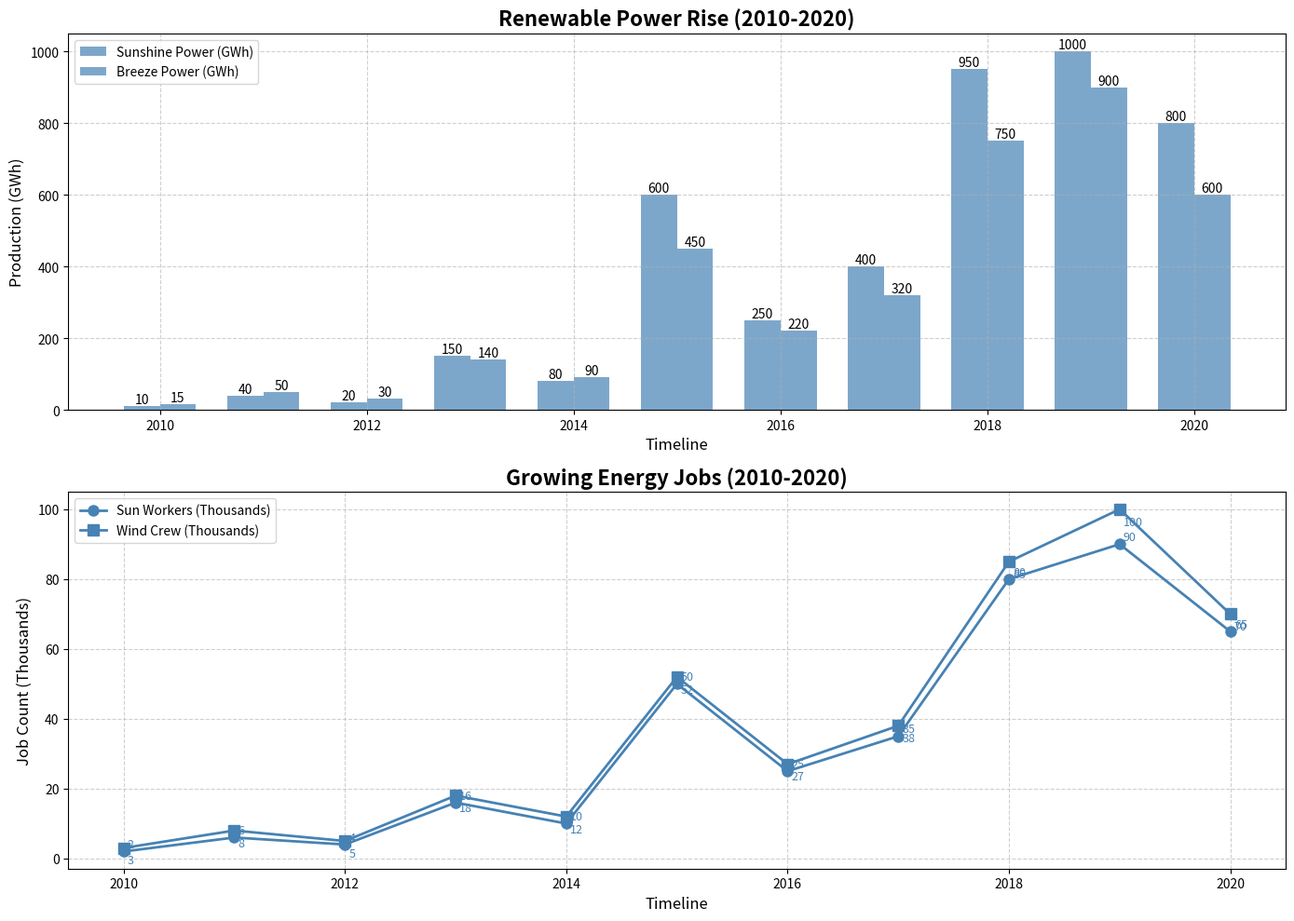

Generate this figure with matplotlib:
import matplotlib.pyplot as plt
import numpy as np

years = np.arange(2010, 2021)
solar_energy = np.array([10, 40, 20, 150, 80, 600, 250, 400, 950, 1000, 800])
wind_energy = np.array([15, 50, 30, 140, 90, 450, 220, 320, 750, 900, 600])
solar_workforce = np.array([2, 6, 4, 16, 10, 50, 25, 35, 80, 90, 65])
wind_workforce = np.array([3, 8, 5, 18, 12, 52, 27, 38, 85, 100, 70])

fig, (ax1, ax2) = plt.subplots(2, 1, figsize=(14, 10))

bar_width = 0.35
bar1 = ax1.bar(years - bar_width/2, solar_energy, bar_width, label='Sunshine Power (GWh)', color='steelblue', alpha=0.7)
bar2 = ax1.bar(years + bar_width/2, wind_energy, bar_width, label='Breeze Power (GWh)', color='steelblue', alpha=0.7)

for bar in bar1:
    height = bar.get_height()
    ax1.text(bar.get_x() + bar.get_width()/2.0, height, f'{height}', ha='center', va='bottom')
for bar in bar2:
    height = bar.get_height()
    ax1.text(bar.get_x() + bar.get_width()/2.0, height, f'{height}', ha='center', va='bottom')

ax2.plot(years, solar_workforce, '-o', label='Sun Workers (Thousands)', color='steelblue', linewidth=2, markersize=8)
ax2.plot(years, wind_workforce, '-s', label='Wind Crew (Thousands)', color='steelblue', linewidth=2, markersize=8)

for x, y in zip(years, solar_workforce):
    ax2.annotate(f'{y}', xy=(x, y), xytext=(3, 3), textcoords='offset points', fontsize=9, color='steelblue')
for x, y in zip(years, wind_workforce):
    ax2.annotate(f'{y}', xy=(x, y), xytext=(3, -12), textcoords='offset points', fontsize=9, color='steelblue')

ax1.set_title("Renewable Power Rise (2010-2020)", fontsize=16, fontweight='bold')
ax1.set_xlabel("Timeline", fontsize=12)
ax1.set_ylabel("Production (GWh)", fontsize=12)
ax1.legend(loc='upper left', fontsize=10)
ax1.grid(True, linestyle='--', alpha=0.6)

ax2.set_title("Growing Energy Jobs (2010-2020)", fontsize=16, fontweight='bold')
ax2.set_xlabel("Timeline", fontsize=12)
ax2.set_ylabel("Job Count (Thousands)", fontsize=12)
ax2.legend(loc='upper left', fontsize=10)
ax2.grid(True, linestyle='--', alpha=0.6)

plt.tight_layout()
plt.show()
